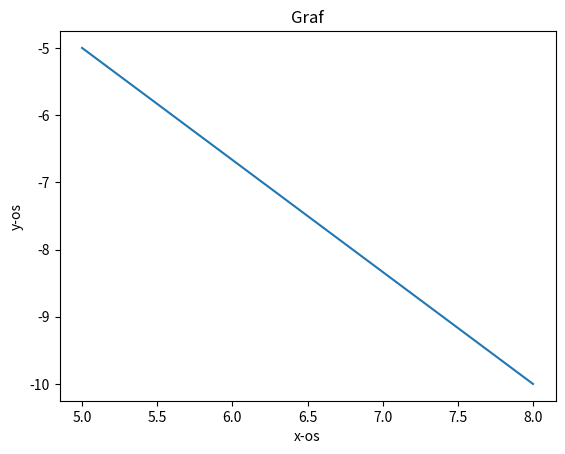

This chart was generated by the following Python code: (Note: this script raises an exception after producing the figure.)
import matplotlib.pyplot as plt

def koordinate(x1,y1,x2,y2):
    k = (y2-y1)/(x2-x1)
    l = y1-k*x1

    if k==1.0:
        str1='y=x'
    elif k==-1.0:
        str1='y=-x'
    elif k==0.0:
        str1='y='
    else:
        str1='y={}x'.format(k)

    if l>0:
        str2='+{}'.format(l)
    elif l<0:
        str2='{}'.format(l)
    else:
        str2=''

    if k==0 and l==0:
        print('y=0.0')
    else:
        print(str1+str2)
    
    x = [x1,x2]
    y = [y1,y2]

    plt.plot(x,y)
    plt.title('Graf')
    plt.xlabel('x-os')
    plt.ylabel('y-os')

    a = input('Želite li spremiti datoteku kao PDF? (da/ne) ')

    if a=='da':
        naziv=input('Upišite ime pod kojim želite da Vam se datoteka spremi: ')
        plt.title(naziv)
        plt.savefig('{}.pdf'.format(naziv))
    elif a=='ne':
        plt.show()

koordinate(5,-5,8,-10)
